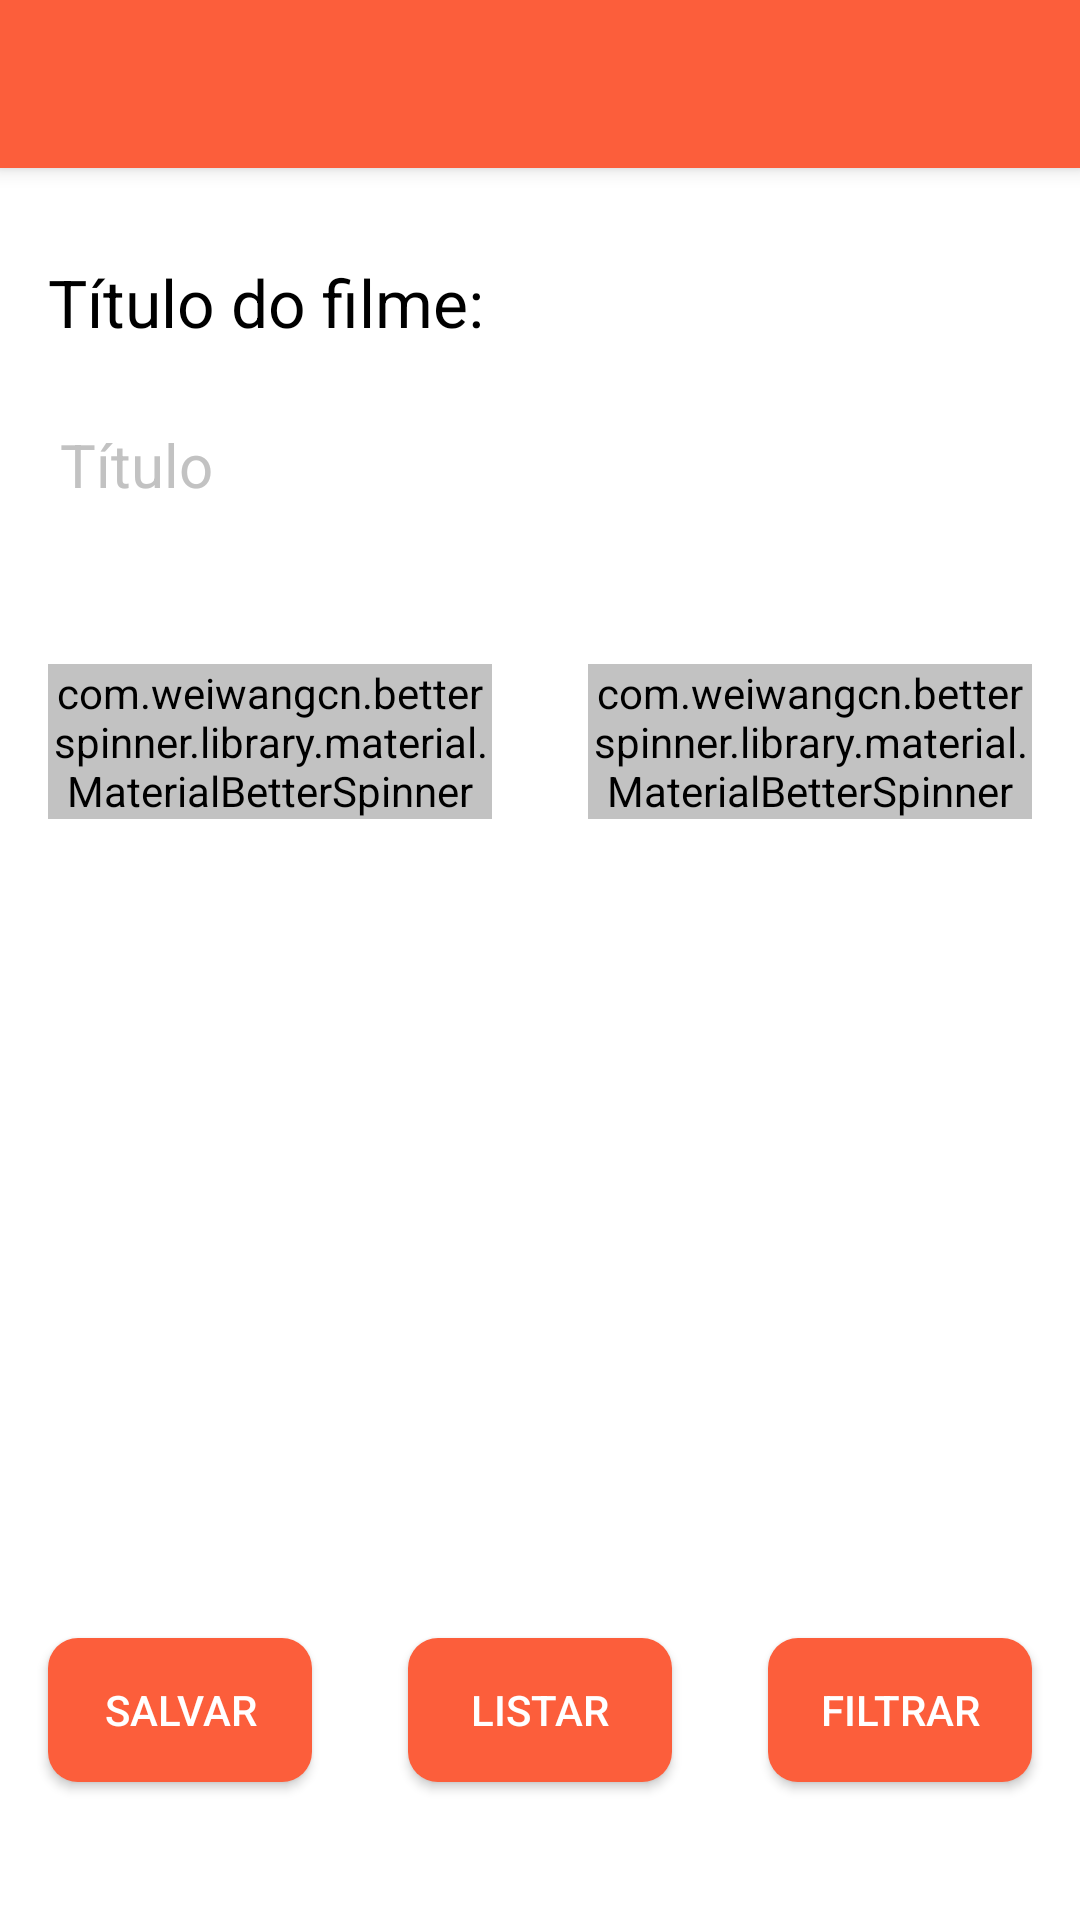

Layout XML and referenced resources for this Android screen:
<!-- AndroidManifest.xml: application theme AppTheme -->
<!-- res/layout/activity_main.xml -->
<?xml version="1.0" encoding="utf-8"?>
<RelativeLayout
    xmlns:android="http://schemas.android.com/apk/res/android"
    xmlns:app="http://schemas.android.com/apk/res-auto"
    xmlns:tools="http://schemas.android.com/tools"
    android:layout_width="match_parent"
    android:layout_height="match_parent"
    android:orientation="vertical"
    tools:context="alexandre.com.br.cadastrodefilmes.view.MainActivity">

    <LinearLayout
        android:layout_width="match_parent"
        android:layout_height="match_parent"
        android:orientation="vertical">

        <android.support.v7.widget.Toolbar
            android:id="@+id/toolbar"
            android:layout_width="match_parent"
            android:layout_height="wrap_content"
            android:background="?attr/colorPrimary"
            android:elevation="4dp"
            android:minHeight="?attr/actionBarSize"/>

        <TextView
            android:layout_width="match_parent"
            android:layout_height="wrap_content"
            android:layout_marginBottom="16dp"
            android:layout_marginLeft="16dp"
            android:layout_marginRight="16dp"
            android:layout_marginTop="30dp"
            android:text="Título do filme:"
            android:textColor="#000"
            android:textSize="22dp"/>

        <EditText
            android:id="@+id/nome_filme"
            android:layout_width="match_parent"
            android:layout_height="wrap_content"
            android:layout_marginLeft="16dp"
            android:layout_marginRight="16dp"
            android:ellipsize="end"
            android:hint="Título"
            android:inputType="text"
            android:maxLines="1"
            android:scrollHorizontally="true"
            android:textColor="#505550"
            android:textColorHint="#c2c2c2"
            android:textSize="20dp"

            />

        <LinearLayout
            android:layout_width="match_parent"
            android:layout_height="wrap_content"
            android:layout_marginTop="30dp"
            android:orientation="horizontal">

            <com.weiwangcn.betterspinner.library.material.MaterialBetterSpinner
                android:id="@+id/genero"
                android:layout_width="0dp"
                android:layout_height="wrap_content"
                android:layout_margin="16dp"
                android:layout_marginRight="10dp"
                android:layout_weight="1"
                android:backgroundTint="#c2c2c2"
                android:hint="Gênero"
                android:textColor="#000"
                android:textSize="15dp"
                android:textStyle="bold"
                app:met_floatingLabel="normal"
                />

            <com.weiwangcn.betterspinner.library.material.MaterialBetterSpinner
                android:id="@+id/nota"
                android:layout_width="0dp"
                android:layout_height="wrap_content"
                android:layout_margin="16dp"
                android:layout_marginRight="10dp"
                android:layout_weight="1"
                android:backgroundTint="#c2c2c2"
                android:hint="Nota"
                android:textColor="#000"
                android:textSize="15dp"
                android:textStyle="bold"
                app:met_floatingLabel="normal"
                />

        </LinearLayout>
    </LinearLayout>

    <LinearLayout
        android:layout_width="match_parent"
        android:layout_height="wrap_content"
        android:layout_alignParentBottom="true"
        android:layout_marginBottom="30dp"
        android:layout_marginTop="16dp"
        android:orientation="horizontal">

        <Button
            android:id="@+id/salvar"
            android:layout_width="0dp"
            android:layout_height="wrap_content"
            android:layout_margin="16dp"
            android:layout_weight="1"
            android:background="@drawable/buttom_style"
            android:elevation="1dp"
            android:text="salvar"
            android:textColor="@color/branco"
            />

        <Button
            android:id="@+id/listar"
            android:layout_width="0dp"
            android:layout_height="wrap_content"
            android:layout_margin="16dp"
            android:layout_weight="1"
            android:background="@drawable/buttom_style"
            android:elevation="1dp"
            android:text="listar"
            android:textColor="@color/branco"
            />

        <Button
            android:id="@+id/filtrar"
            android:layout_width="0dp"
            android:layout_height="wrap_content"
            android:layout_margin="16dp"
            android:layout_weight="1"
            android:background="@drawable/buttom_style"
            android:elevation="1dp"
            android:text="filtrar"
            android:textColor="@color/branco"
            />

    </LinearLayout>


</RelativeLayout>
<!-- resources referenced by this layout -->
<resources>
  <color name="branco">#fff</color>
  <!-- drawable buttom_style (drawable) -->
  <?xml version="1.0" encoding="utf-8"?>
  <shape xmlns:android="http://schemas.android.com/apk/res/android" >
  
      <solid android:color="@color/colorPrimary" />
      <corners android:bottomRightRadius="10dp"
               android:bottomLeftRadius="10dp"
               android:topLeftRadius="10dp"
               android:topRightRadius="10dp"/>
  
  </shape>
  <style name="AppTheme" parent="Theme.AppCompat.NoActionBar">
          
          <item name="colorPrimary">@color/colorPrimary</item>
          <item name="colorPrimaryDark">@color/colorPrimaryDark</item>
          <item name="colorAccent">@color/colorAccent</item>
          <item name="android:windowBackground">@color/branco</item>
  
      </style>
  <color name="colorPrimary">#fc5e3b</color>
  <color name="colorPrimaryDark">#b93e23</color>
  <color name="colorAccent">#c64534</color>
</resources>
